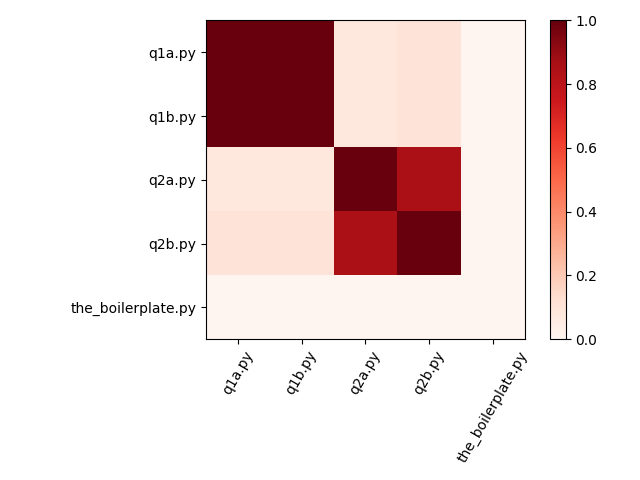

Data behind this chart, as committed beside it:
, q1a.py, q1b.py, q2a.py, q2b.py, the_boilerplate.py
q1a.py, 1.0, 1.0, 0.07843, 0.09804, 0.0
q1b.py, 1.0, 1.0, 0.07843, 0.09804, 0.0
q2a.py, 0.07843, 0.07843, 1.0, 0.8533, 0.0
q2b.py, 0.09804, 0.09804, 0.8533, 1.0, 0.0
the_boilerplate.py, 0.0, 0.0, 0.0, 0.0, 0.0
